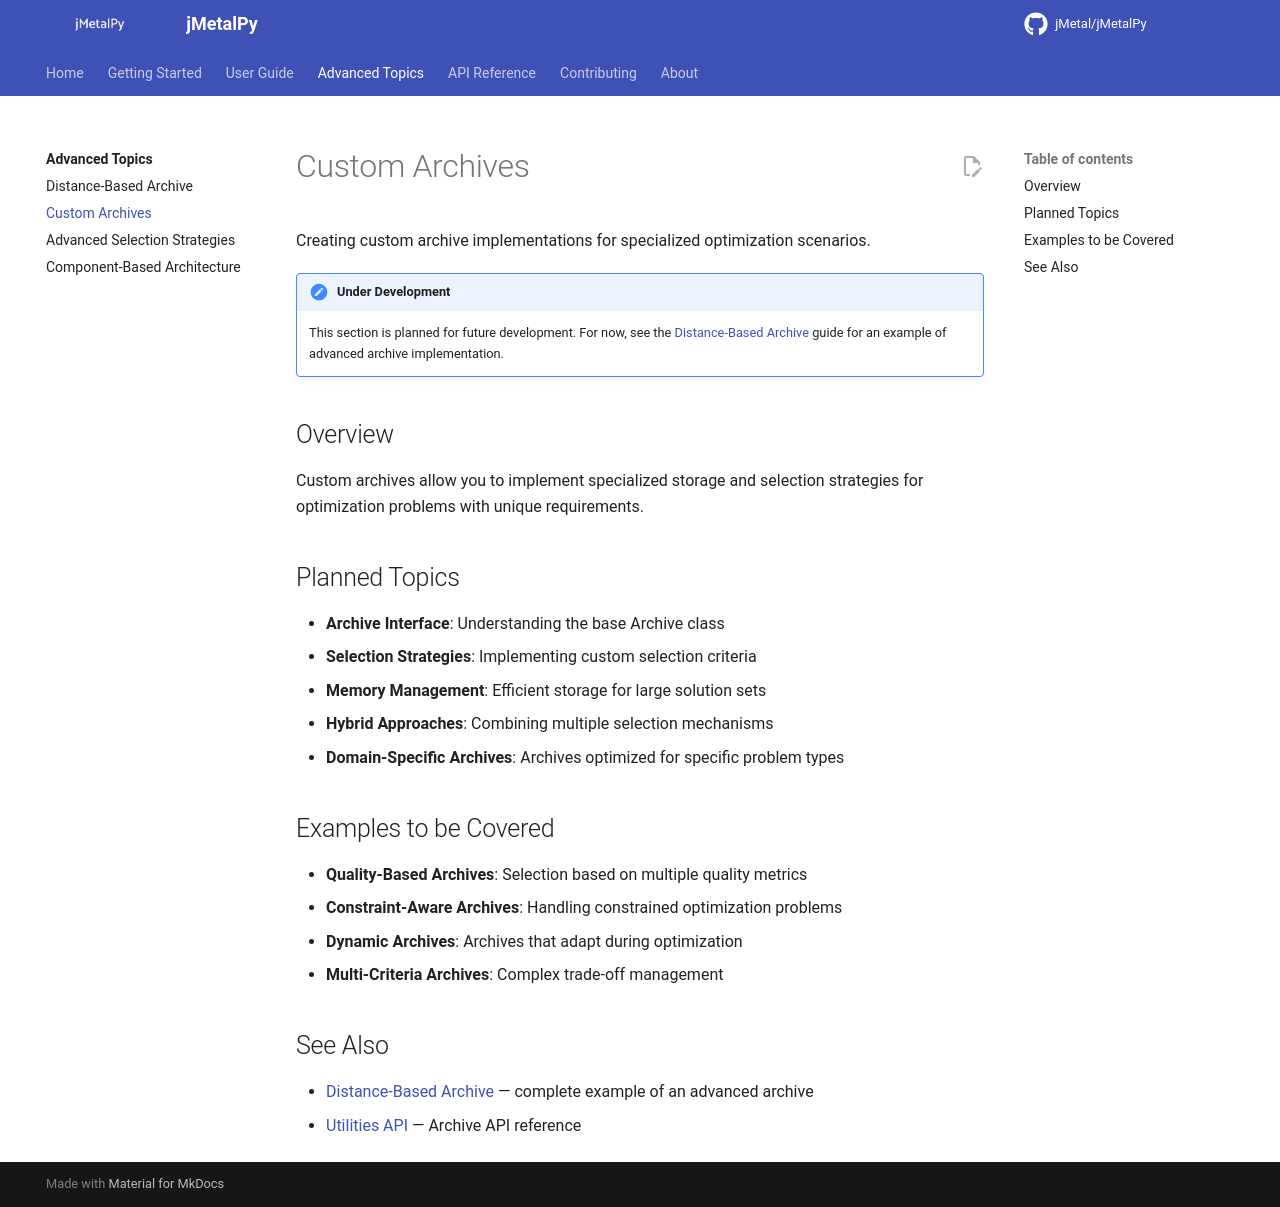

repository: jMetal/jMetalPy · page: advanced-topics/custom-archives/index.html · generator: mkdocs

# Custom Archives

Creating custom archive implementations for specialized optimization scenarios.

!!! note "Under Development"
    This section is planned for future development. For now, see the
    [Distance-Based Archive](distance-based-archive.md) guide for an example of advanced archive
    implementation.

## Overview

Custom archives allow you to implement specialized storage and selection strategies for
optimization problems with unique requirements.

## Planned Topics

- **Archive Interface**: Understanding the base Archive class
- **Selection Strategies**: Implementing custom selection criteria
- **Memory Management**: Efficient storage for large solution sets
- **Hybrid Approaches**: Combining multiple selection mechanisms
- **Domain-Specific Archives**: Archives optimized for specific problem types

## Examples to be Covered

- **Quality-Based Archives**: Selection based on multiple quality metrics
- **Constraint-Aware Archives**: Handling constrained optimization problems
- **Dynamic Archives**: Archives that adapt during optimization
- **Multi-Criteria Archives**: Complex trade-off management

## See Also

- [Distance-Based Archive](distance-based-archive.md) — complete example of an advanced archive
- [Utilities API](../api/util.md) — Archive API reference
